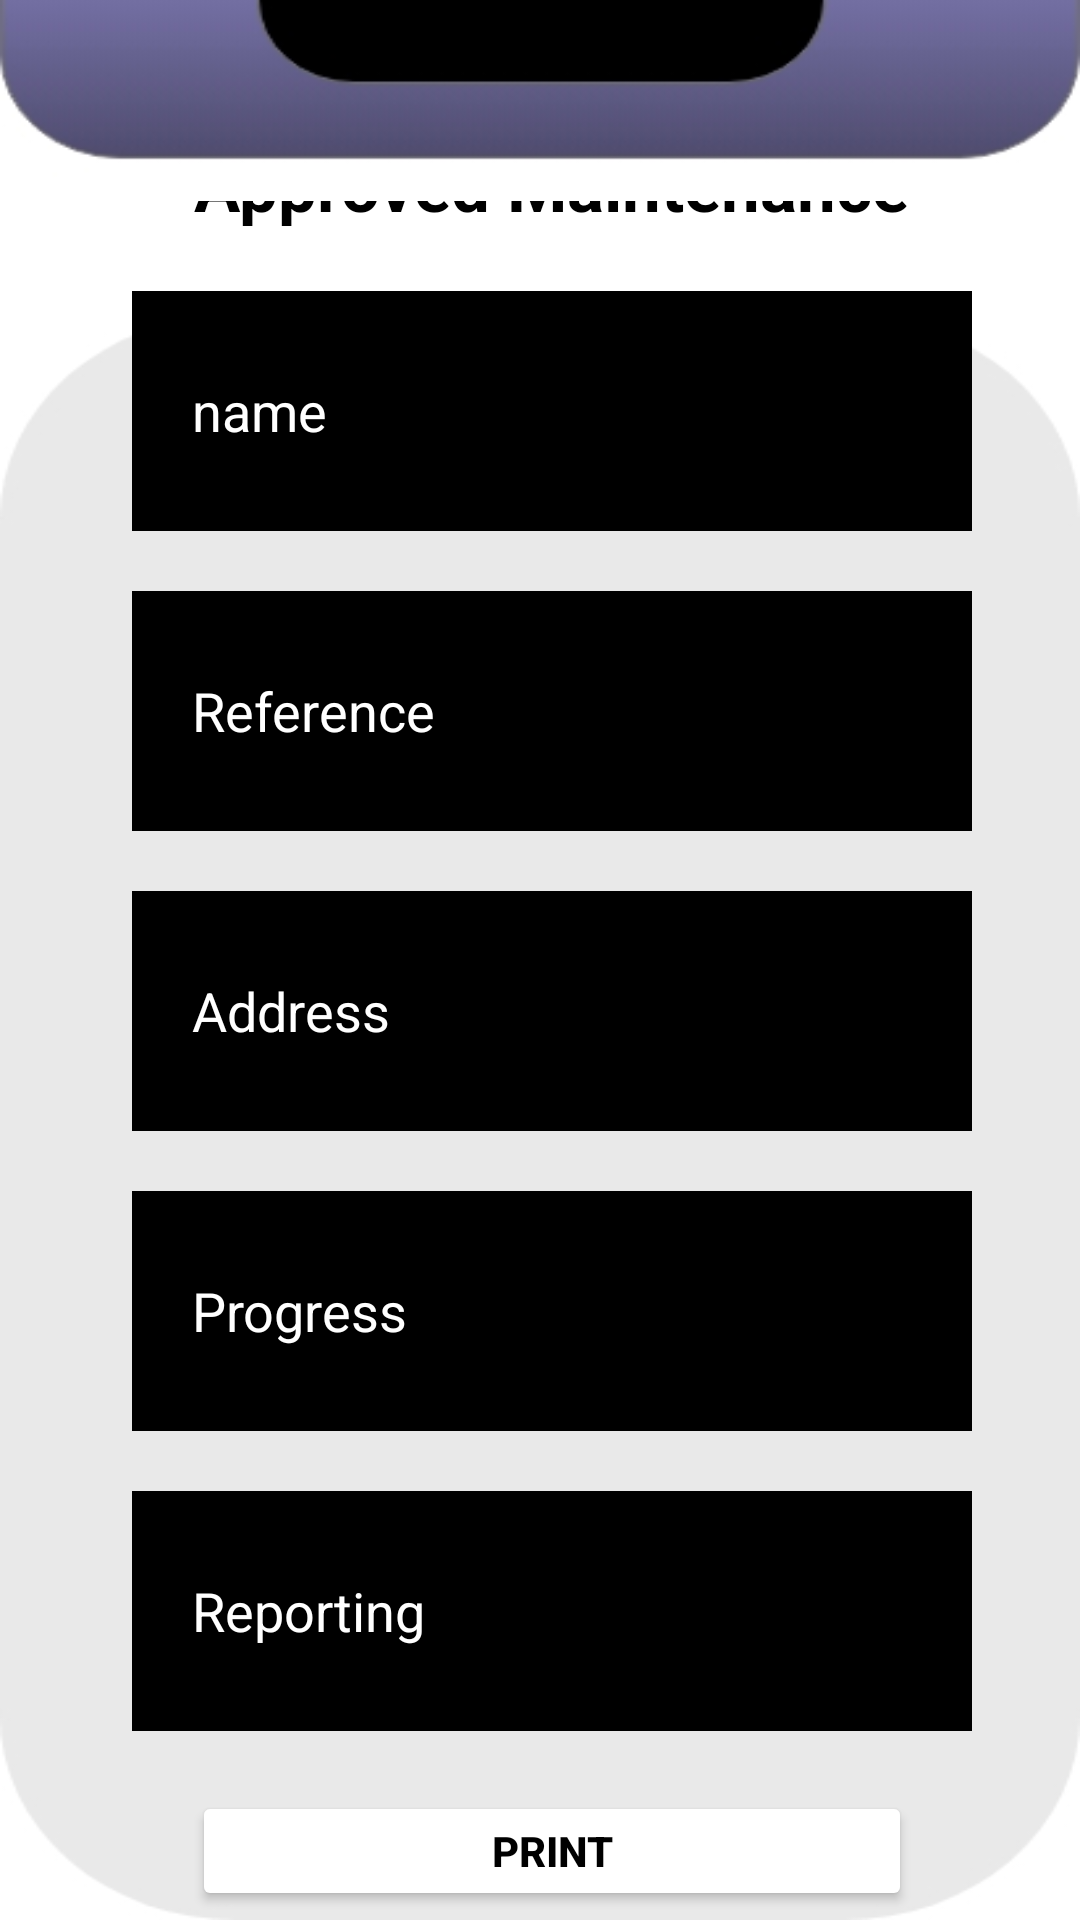

Layout XML and referenced resources for this Android screen:
<!-- AndroidManifest.xml: application theme Theme.PropertyManagmentSystem -->
<!-- res/layout/activity_view_approved_maintenance.xml -->
<?xml version="1.0" encoding="utf-8"?>
<RelativeLayout xmlns:android="http://schemas.android.com/apk/res/android"
    xmlns:app="http://schemas.android.com/apk/res-auto"
    xmlns:tools="http://schemas.android.com/tools"
    android:layout_width="match_parent"
    android:layout_height="match_parent"
    android:background="@drawable/uploadproperty"
    tools:context=".ViewApprovedMaintenance">

    <TextView
        android:id="@+id/Backbtn"
        android:layout_width="102dp"
        android:layout_height="wrap_content"
        android:layout_alignParentStart="true"
        android:layout_alignParentTop="true"
        android:layout_alignParentEnd="true"
        android:layout_alignParentBottom="true"
        android:layout_marginStart="9dp"
        android:layout_marginTop="76dp"
        android:layout_marginEnd="300dp"
        android:layout_marginBottom="624dp"
        android:text="Back"
        android:textColor="@color/black"
        android:textSize="23dp"
        android:textStyle="bold" />

    <LinearLayout
        android:layout_width="match_parent"
        android:layout_height="wrap_content"
        android:layout_alignParentStart="true"
        android:layout_alignParentTop="true"
        android:layout_alignParentEnd="true"
        android:layout_marginStart="44dp"
        android:layout_marginTop="67dp"
        android:layout_marginEnd="36dp"
        android:gravity="center"
        android:orientation="vertical">


        <TextView
            android:id="@+id/textView"
            android:layout_width="wrap_content"
            android:layout_height="wrap_content"
            android:layout_marginStart="8dp"
            android:layout_marginTop="76dp"
            android:layout_marginEnd="8dp"
            android:text="Approved Maintenance"
            android:textColor="@color/black"
            android:textSize="23dp"
            android:textStyle="bold" />

        <EditText
            android:id="@+id/name"
            android:layout_width="match_parent"
            android:layout_height="80dp"
            android:layout_marginTop="20dp"
            android:background="@color/black"
            android:hint="name"
            android:paddingStart="20dp"
            android:singleLine="true"
            android:textColor="@color/white"
            android:textColorHint="@color/white" />

        <EditText
            android:id="@+id/reference"
            android:layout_width="match_parent"
            android:layout_height="80dp"
            android:layout_marginTop="20dp"
            android:background="@color/black"

            android:hint="Reference"
            android:paddingStart="20dp"
            android:singleLine="true"
            android:textColor="@color/white"
            android:textColorHint="@color/white" />

        <EditText
            android:id="@+id/address"
            android:layout_width="match_parent"
            android:layout_height="80dp"
            android:layout_marginTop="20dp"
            android:background="@color/black"

            android:hint="Address"
            android:paddingStart="20dp"
            android:singleLine="true"
            android:textColor="@color/white"
            android:textColorHint="@color/white" />

        <EditText
            android:id="@+id/progress"
            android:layout_width="match_parent"
            android:layout_height="80dp"
            android:layout_marginTop="20dp"
            android:background="@color/black"
            android:hint="Progress"
            android:paddingStart="20dp"
            android:singleLine="true"
            android:textColor="@color/white"
            android:textColorHint="@color/white" />

        <EditText
            android:id="@+id/reporting"
            android:layout_width="match_parent"
            android:layout_height="80dp"
            android:layout_marginTop="20dp"
            android:background="@color/black"
            android:hint="Reporting"
            android:paddingStart="20dp"
            android:singleLine="true"
            android:textColor="@color/white"
            android:textColorHint="@color/white" />


        <androidx.appcompat.widget.AppCompatButton
            android:id="@+id/printBtn"
            android:layout_width="match_parent"
            android:layout_height="40dp"
            android:layout_margin="20dp"
            android:backgroundTint="@color/white"
            android:text="Print"
            android:textColor="@color/black"
            android:textStyle="bold" />

        <androidx.appcompat.widget.AppCompatButton
            android:id="@+id/ViewBtn"
            android:layout_width="match_parent"
            android:layout_height="40dp"
            android:layout_margin="20dp"
            android:backgroundTint="@color/white"
            android:text="VIEW REPORT"
            android:textColor="@color/black"
            android:textStyle="bold" />

    </LinearLayout>

</RelativeLayout>
<!-- resources referenced by this layout -->
<resources>
  <!-- drawable uploadproperty: jpg bitmap (drawable, 15111 bytes) -->
  <style name="Theme.PropertyManagmentSystem" parent="Theme.MaterialComponents.DayNight.DarkActionBar">
          
          <item name="colorPrimary">@color/purple_500</item>
          <item name="colorPrimaryVariant">@color/purple_700</item>
          <item name="colorOnPrimary">@color/white</item>
          
          <item name="colorSecondary">@color/teal_200</item>
          <item name="colorSecondaryVariant">@color/teal_700</item>
          <item name="colorOnSecondary">@color/black</item>
          
          <item name="android:statusBarColor" tools:targetApi="l">?attr/colorPrimaryVariant</item>
          
      </style>
  <!-- not gathered from this repository: default colours our renderer supplied (Android Studio template values) -->
  <color name="purple_500">#FF6200EE</color>
  <color name="purple_700">#FF3700B3</color>
  <color name="teal_200">#FF03DAC5</color>
  <color name="teal_700">#FF018786</color>
  <color name="black">#FF000000</color>
  <color name="white">#FFFFFFFF</color>
</resources>
